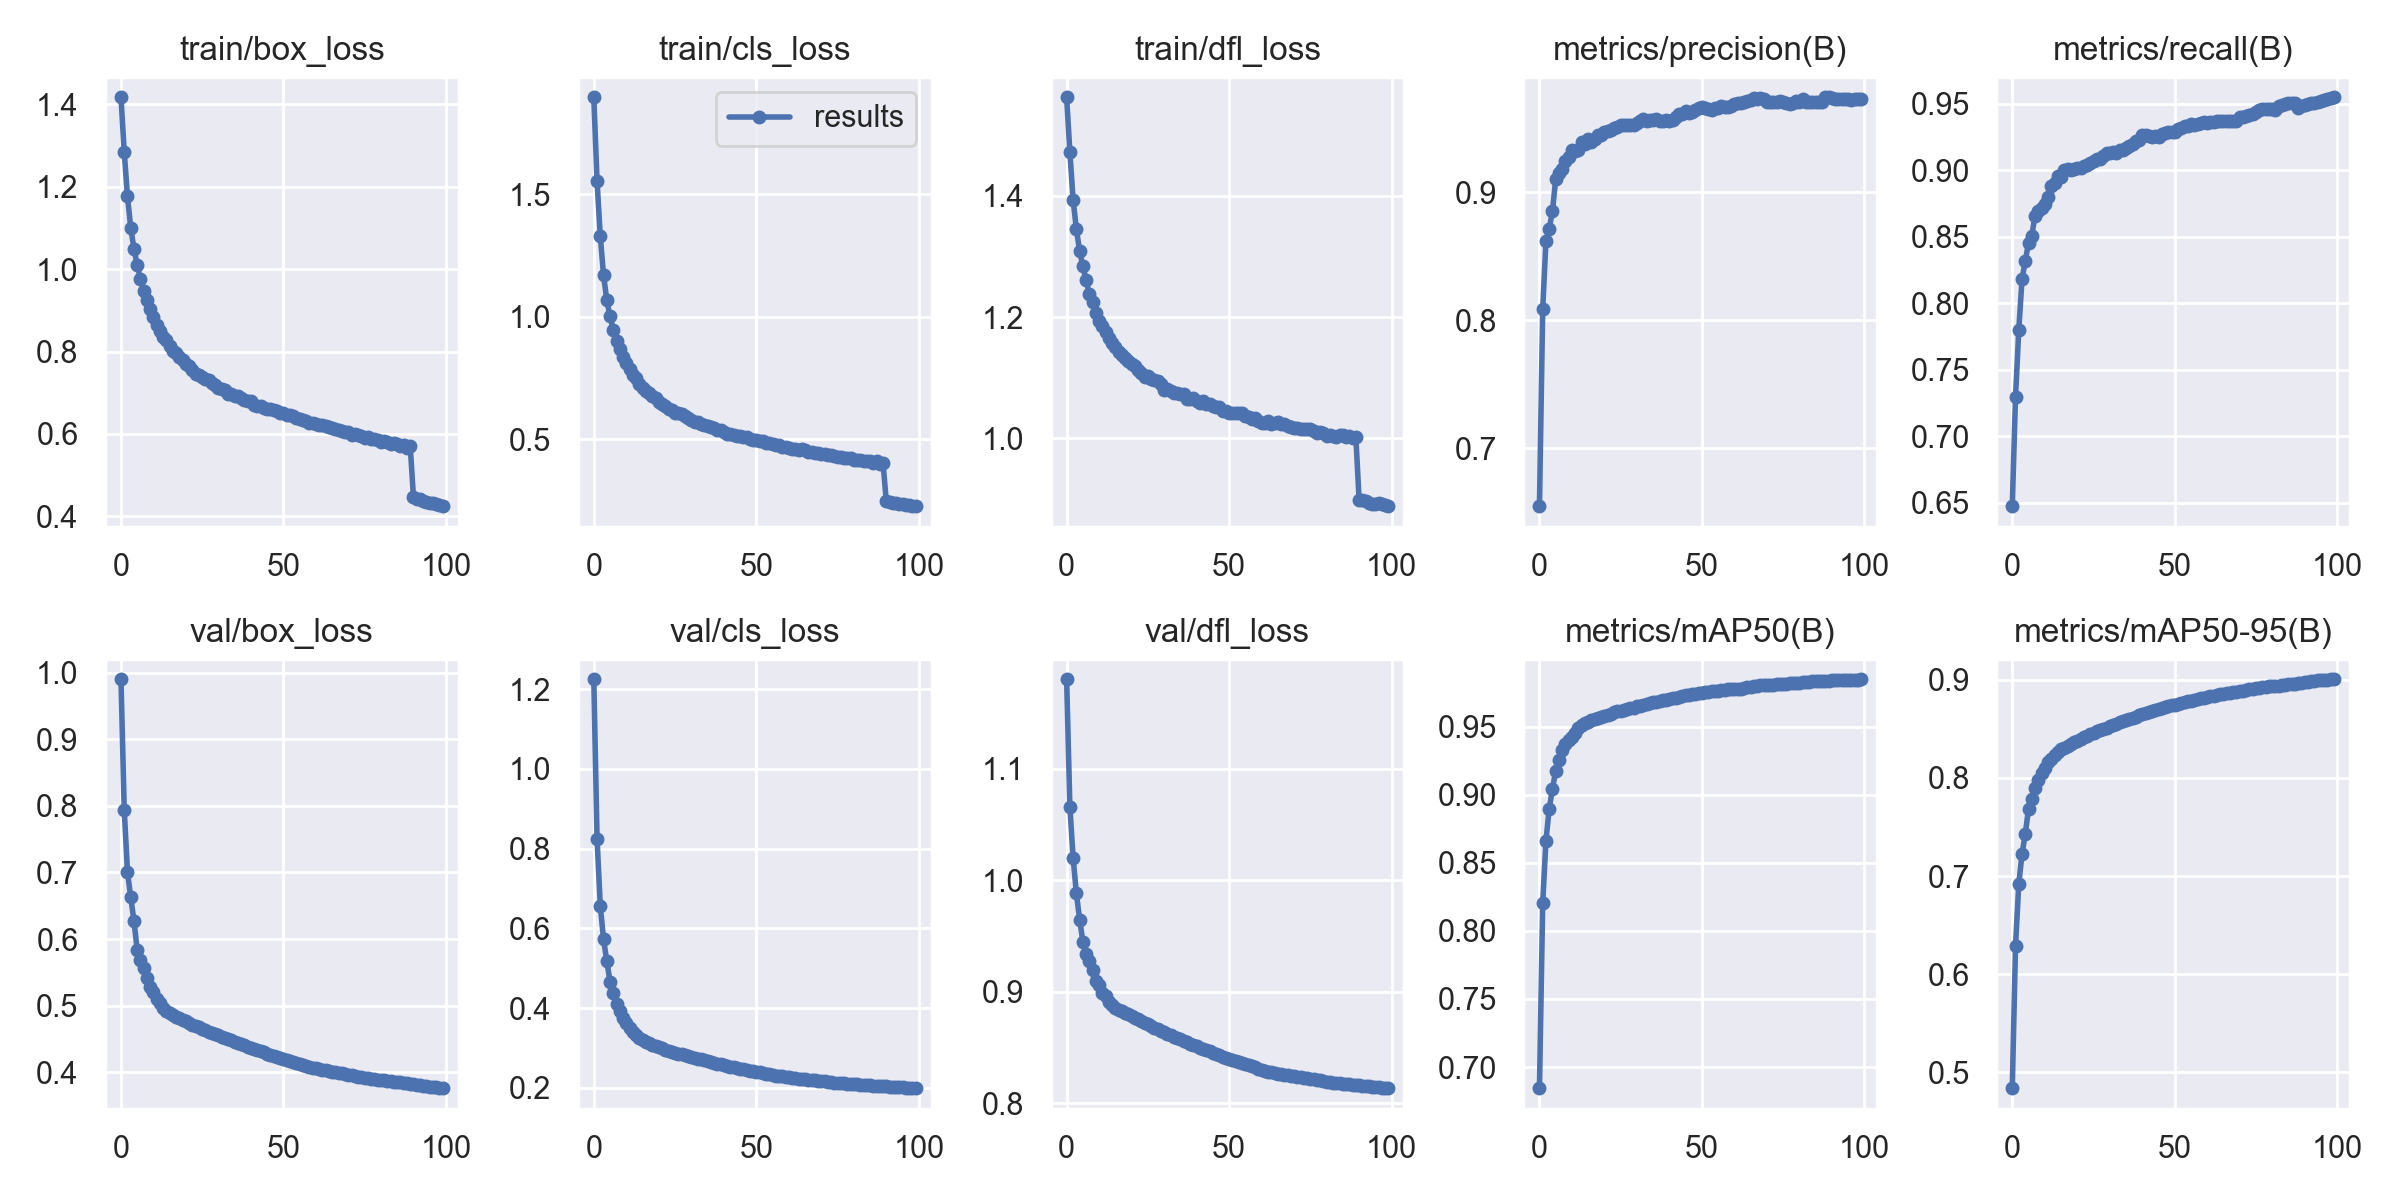

Source data for this figure (header and first rows):
epoch, train/box_loss, train/cls_loss, train/dfl_loss, metrics/precision(B), metrics/recall(B), metrics/mAP50(B), metrics/mAP50-95(B), val/box_loss, val/cls_loss, val/dfl_loss, lr/pg0, lr/pg1, lr/pg2
0, 1.417, 1.894, 1.563, 0.6546, 0.6476, 0.6845, 0.484, 0.9899, 1.225, 1.18, 0.067, 0.0003333, 0.0003333
1, 1.285, 1.553, 1.473, 0.8085, 0.73, 0.8203, 0.6287, 0.7944, 0.8247, 1.066, 0.034, 0.00066, 0.00066
2, 1.177, 1.327, 1.393, 0.862, 0.7801, 0.8662, 0.6919, 0.7009, 0.6562, 1.02, 0.0009853, 0.0009801, 0.0009801
3, 1.101, 1.169, 1.346, 0.8714, 0.8182, 0.8897, 0.7224, 0.6627, 0.5726, 0.9883, 0.0009703, 0.0009703, 0.0009703
4, 1.05, 1.067, 1.309, 0.8854, 0.8321, 0.904, 0.7428, 0.627, 0.5178, 0.9648, 0.0009703, 0.0009703, 0.0009703
5, 1.01, 1.001, 1.284, 0.9103, 0.8455, 0.9176, 0.7684, 0.5833, 0.4665, 0.945, 0.0009604, 0.0009604, 0.0009604
6, 0.9764, 0.9473, 1.26, 0.9148, 0.851, 0.9254, 0.7786, 0.5684, 0.439, 0.9341, 0.0009505, 0.0009505, 0.0009505
7, 0.9467, 0.9022, 1.238, 0.9184, 0.8658, 0.9325, 0.7892, 0.5571, 0.4101, 0.9272, 0.0009406, 0.0009406, 0.0009406
8, 0.9247, 0.8668, 1.224, 0.9247, 0.8696, 0.9369, 0.7977, 0.5409, 0.3927, 0.9194, 0.0009307, 0.0009307, 0.0009307
9, 0.9038, 0.8358, 1.207, 0.9273, 0.8716, 0.94, 0.8049, 0.5283, 0.3764, 0.9093, 0.0009208, 0.0009208, 0.0009208
10, 0.8839, 0.8127, 1.194, 0.9332, 0.8744, 0.9426, 0.8104, 0.5199, 0.3638, 0.9059, 0.0009109, 0.0009109, 0.0009109
11, 0.8648, 0.786, 1.185, 0.9321, 0.8798, 0.9455, 0.8156, 0.5096, 0.3497, 0.8987, 0.000901, 0.000901, 0.000901
12, 0.8496, 0.7611, 1.175, 0.9328, 0.888, 0.9486, 0.8195, 0.5043, 0.3402, 0.8959, 0.0008911, 0.0008911, 0.0008911
13, 0.836, 0.7485, 1.166, 0.9393, 0.8909, 0.9509, 0.8231, 0.4968, 0.3322, 0.891, 0.0008812, 0.0008812, 0.0008812
14, 0.8292, 0.7264, 1.157, 0.9379, 0.8956, 0.9523, 0.8267, 0.4918, 0.3247, 0.8878, 0.0008713, 0.0008713, 0.0008713
15, 0.8146, 0.7098, 1.15, 0.9414, 0.8949, 0.9536, 0.8289, 0.4888, 0.3198, 0.8857, 0.0008614, 0.0008614, 0.0008614
16, 0.8023, 0.6969, 1.142, 0.9397, 0.9001, 0.9548, 0.8308, 0.4856, 0.3151, 0.8838, 0.0008515, 0.0008515, 0.0008515
17, 0.7963, 0.6897, 1.137, 0.9421, 0.9011, 0.9555, 0.8326, 0.4837, 0.3117, 0.8825, 0.0008416, 0.0008416, 0.0008416
18, 0.7863, 0.6783, 1.132, 0.9446, 0.9, 0.9566, 0.8341, 0.4812, 0.3082, 0.8813, 0.0008317, 0.0008317, 0.0008317
19, 0.7791, 0.6685, 1.128, 0.9452, 0.901, 0.957, 0.836, 0.479, 0.3049, 0.88, 0.0008218, 0.0008218, 0.0008218
20, 0.7691, 0.6518, 1.123, 0.947, 0.9019, 0.9581, 0.8377, 0.4765, 0.3017, 0.8784, 0.0008119, 0.0008119, 0.0008119
21, 0.7651, 0.6452, 1.119, 0.9479, 0.9018, 0.9586, 0.8397, 0.4739, 0.2989, 0.8768, 0.000802, 0.000802, 0.000802
22, 0.7562, 0.6344, 1.112, 0.9488, 0.9036, 0.9595, 0.8412, 0.4715, 0.296, 0.8752, 0.0007921, 0.0007921, 0.0007921
23, 0.7456, 0.6252, 1.107, 0.9506, 0.904, 0.9604, 0.8426, 0.4694, 0.2933, 0.8738, 0.0007822, 0.0007822, 0.0007822
24, 0.7423, 0.621, 1.101, 0.9512, 0.9058, 0.961, 0.8442, 0.4675, 0.2906, 0.8722, 0.0007723, 0.0007723, 0.0007723
25, 0.7379, 0.6088, 1.103, 0.9524, 0.907, 0.9617, 0.8454, 0.4656, 0.2881, 0.8709, 0.0007624, 0.0007624, 0.0007624
26, 0.7327, 0.6062, 1.098, 0.9524, 0.9082, 0.9623, 0.8472, 0.4634, 0.286, 0.8694, 0.0007525, 0.0007525, 0.0007525
27, 0.7315, 0.6025, 1.095, 0.953, 0.9088, 0.9629, 0.8484, 0.4608, 0.2836, 0.8676, 0.0007426, 0.0007426, 0.0007426
28, 0.7237, 0.5963, 1.094, 0.953, 0.9106, 0.9634, 0.8495, 0.4588, 0.2814, 0.8663, 0.0007327, 0.0007327, 0.0007327
29, 0.7199, 0.586, 1.089, 0.9528, 0.9129, 0.964, 0.8506, 0.4573, 0.2794, 0.8651, 0.0007228, 0.0007228, 0.0007228
30, 0.712, 0.5779, 1.08, 0.9546, 0.9129, 0.9647, 0.8525, 0.4556, 0.2773, 0.8639, 0.0007129, 0.0007129, 0.0007129
31, 0.7086, 0.5727, 1.081, 0.9557, 0.9135, 0.9653, 0.8539, 0.4535, 0.2752, 0.8625, 0.000703, 0.000703, 0.000703
32, 0.706, 0.5697, 1.078, 0.957, 0.9131, 0.9661, 0.8551, 0.4515, 0.273, 0.8613, 0.0006931, 0.0006931, 0.0006931
33, 0.6976, 0.5639, 1.074, 0.956, 0.915, 0.9669, 0.8563, 0.4497, 0.2712, 0.8599, 0.0006832, 0.0006832, 0.0006832
34, 0.6961, 0.5603, 1.075, 0.957, 0.9152, 0.9674, 0.8574, 0.4479, 0.269, 0.8587, 0.0006733, 0.0006733, 0.0006733
35, 0.6924, 0.5562, 1.072, 0.9562, 0.9165, 0.9678, 0.859, 0.4459, 0.2666, 0.8574, 0.0006634, 0.0006634, 0.0006634
36, 0.6917, 0.552, 1.074, 0.9573, 0.918, 0.9684, 0.8599, 0.4442, 0.2645, 0.8563, 0.0006535, 0.0006535, 0.0006535
37, 0.6884, 0.5462, 1.064, 0.9562, 0.9202, 0.9688, 0.8611, 0.4425, 0.2629, 0.8549, 0.0006436, 0.0006436, 0.0006436
38, 0.6819, 0.5389, 1.065, 0.9561, 0.9221, 0.9693, 0.8622, 0.4405, 0.2608, 0.8535, 0.0006337, 0.0006337, 0.0006337
39, 0.6794, 0.5366, 1.066, 0.9566, 0.9229, 0.9698, 0.8635, 0.4385, 0.2591, 0.8523, 0.0006238, 0.0006238, 0.0006238
40, 0.6792, 0.5317, 1.061, 0.956, 0.9263, 0.9703, 0.8647, 0.4367, 0.2572, 0.8511, 0.0006139, 0.0006139, 0.0006139
41, 0.6699, 0.5235, 1.058, 0.957, 0.9262, 0.9708, 0.8658, 0.4352, 0.2553, 0.85, 0.000604, 0.000604, 0.000604
42, 0.6686, 0.523, 1.061, 0.9588, 0.9255, 0.9712, 0.8669, 0.4336, 0.2532, 0.8491, 0.0005941, 0.0005941, 0.0005941
43, 0.6669, 0.5173, 1.056, 0.9611, 0.9255, 0.9718, 0.8679, 0.4315, 0.2514, 0.848, 0.0005842, 0.0005842, 0.0005842
44, 0.6634, 0.5147, 1.056, 0.9612, 0.926, 0.9723, 0.8689, 0.4301, 0.25, 0.8469, 0.0005743, 0.0005743, 0.0005743
45, 0.6616, 0.5147, 1.052, 0.9637, 0.9251, 0.9728, 0.8702, 0.4282, 0.2477, 0.8456, 0.0005644, 0.0005644, 0.0005644
46, 0.66, 0.5094, 1.052, 0.9621, 0.9272, 0.9731, 0.8714, 0.4263, 0.2461, 0.8444, 0.0005545, 0.0005545, 0.0005545
47, 0.657, 0.5084, 1.05, 0.9628, 0.9284, 0.9736, 0.8722, 0.4245, 0.2447, 0.8432, 0.0005446, 0.0005446, 0.0005446
48, 0.6552, 0.5018, 1.044, 0.9641, 0.9287, 0.9739, 0.873, 0.4229, 0.2432, 0.842, 0.0005347, 0.0005347, 0.0005347
49, 0.6503, 0.4974, 1.044, 0.9661, 0.929, 0.9744, 0.8737, 0.4215, 0.2415, 0.841, 0.0005248, 0.0005248, 0.0005248
50, 0.6503, 0.497, 1.042, 0.9666, 0.929, 0.9747, 0.8746, 0.4202, 0.2401, 0.84, 0.0005149, 0.0005149, 0.0005149
51, 0.6454, 0.4926, 1.041, 0.9659, 0.931, 0.9751, 0.8753, 0.4187, 0.2386, 0.839, 0.000505, 0.000505, 0.000505
52, 0.6457, 0.4919, 1.042, 0.9649, 0.9322, 0.9755, 0.8762, 0.4172, 0.2369, 0.838, 0.0004951, 0.0004951, 0.0004951
53, 0.6427, 0.4857, 1.041, 0.9645, 0.9335, 0.9759, 0.8771, 0.4155, 0.2353, 0.8368, 0.0004852, 0.0004852, 0.0004852
54, 0.6398, 0.4842, 1.041, 0.9657, 0.9337, 0.9762, 0.8782, 0.4143, 0.2338, 0.8359, 0.0004753, 0.0004753, 0.0004753
55, 0.6367, 0.4824, 1.037, 0.9661, 0.935, 0.9764, 0.8786, 0.4128, 0.2323, 0.8351, 0.0004654, 0.0004654, 0.0004654
56, 0.635, 0.4756, 1.034, 0.9675, 0.9344, 0.9767, 0.8793, 0.4116, 0.2308, 0.8342, 0.0004555, 0.0004555, 0.0004555
57, 0.6319, 0.4769, 1.032, 0.9671, 0.9351, 0.977, 0.88, 0.4098, 0.2296, 0.8332, 0.0004456, 0.0004456, 0.0004456
58, 0.6264, 0.4706, 1.032, 0.9671, 0.9357, 0.9772, 0.8809, 0.4085, 0.2285, 0.8322, 0.0004357, 0.0004357, 0.0004357
59, 0.6266, 0.4685, 1.028, 0.9676, 0.9364, 0.9774, 0.8816, 0.4071, 0.2275, 0.8312, 0.0004258, 0.0004258, 0.0004258
... 40 more rows
